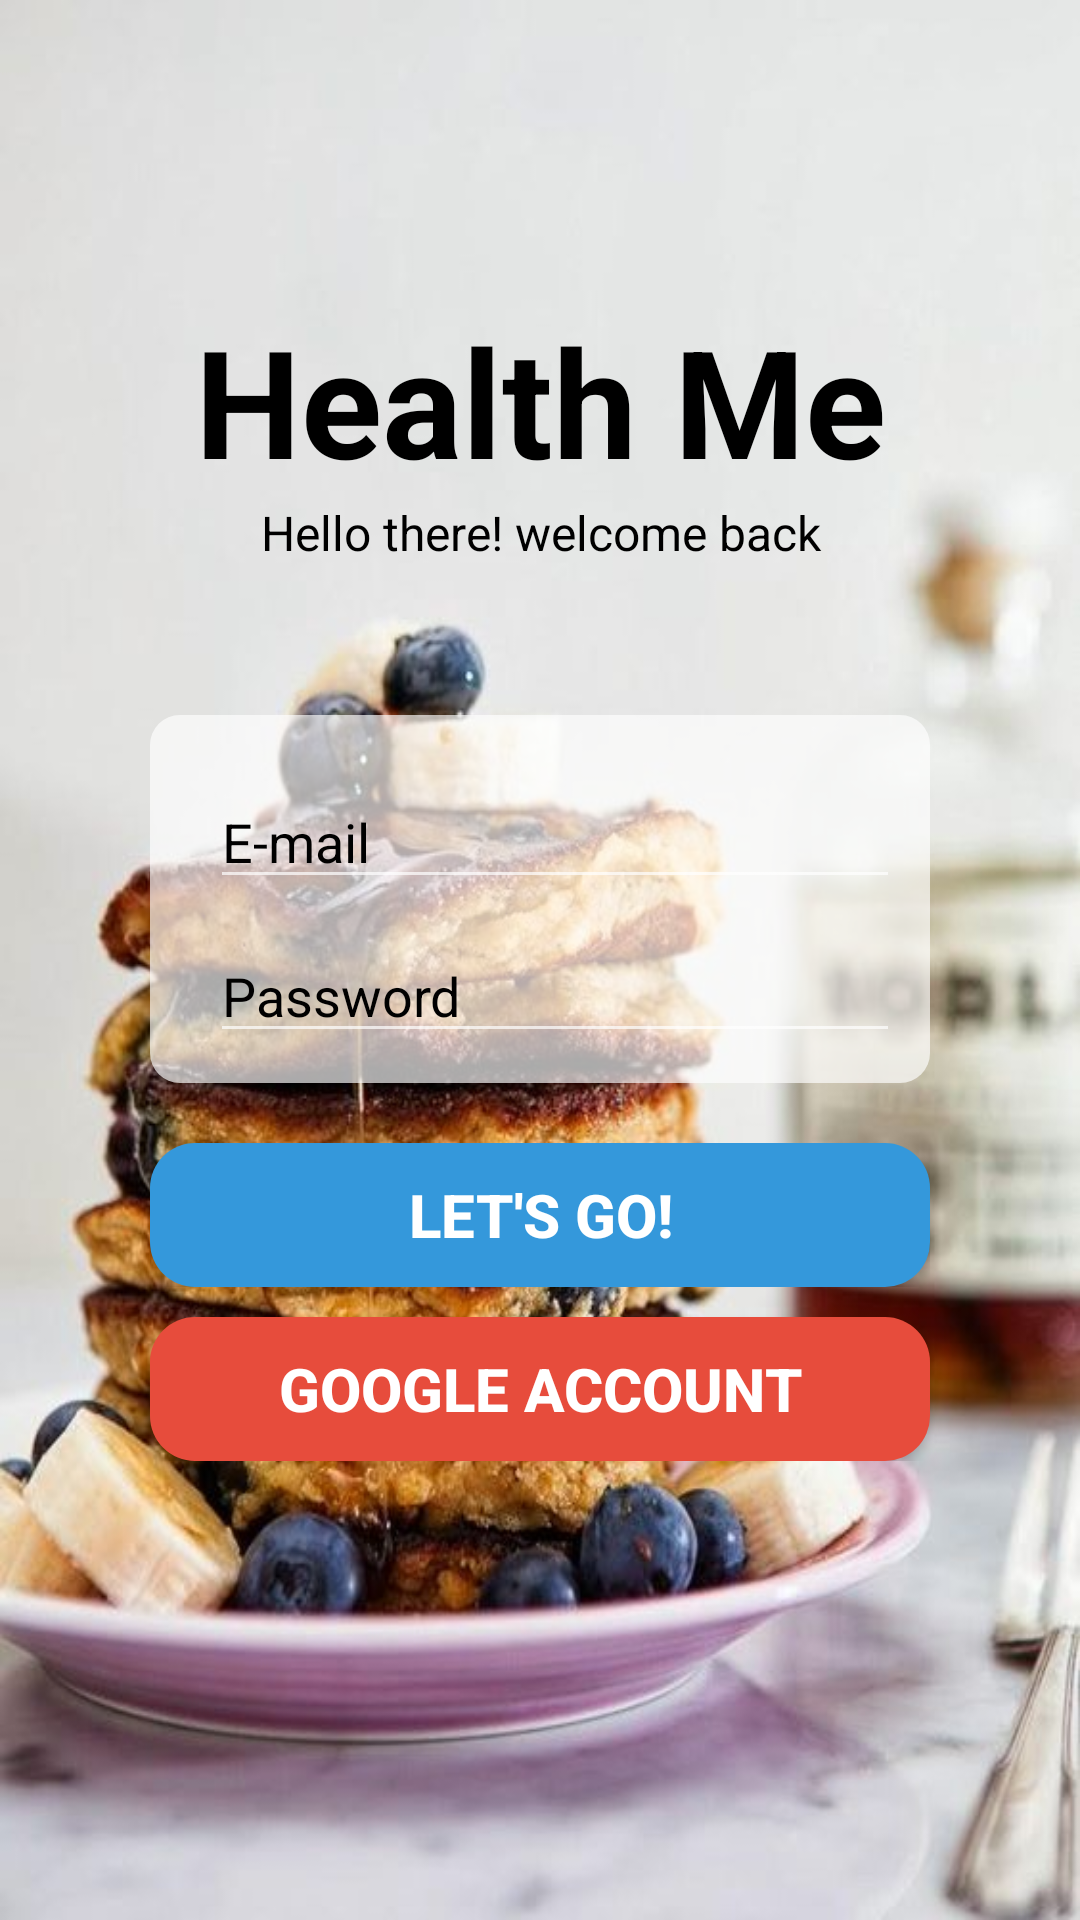

Here is an Android app screen rendered from its layout file. Give the layout XML and the strings, colors and styles it references.
<!-- AndroidManifest.xml: activity theme FullscreenTheme -->
<!-- res/layout/activity_login.xml -->
<?xml version="1.0" encoding="utf-8"?>
<LinearLayout xmlns:android="http://schemas.android.com/apk/res/android"
    xmlns:tools="http://schemas.android.com/tools"
    android:layout_width="match_parent"
    android:layout_height="match_parent"
    tools:context="com.example.example.androiddemo.LoginActivity"

    android:background="@drawable/pancake"
    android:orientation="vertical">
    <LinearLayout
        android:layout_width="match_parent"
        android:layout_height="wrap_content"
        android:layout_marginTop="100dp"
        android:layout_marginBottom="50dp"
        android:orientation="vertical">
        <TextView
            android:id="@+id/t_healthMe"

            android:layout_width="match_parent"
            android:layout_height="wrap_content"

            android:text="Health Me"
            android:textAlignment="center"
            android:textColor="#000"

            android:textSize="50sp"
            android:textStyle="bold" />
        <TextView
            android:id="@+id/t_hello"
            android:layout_width="match_parent"
            android:layout_height="wrap_content"

            android:text="Hello there! welcome back"
            android:textSize="16sp"
            android:textAlignment="center"
            android:textColor="#000" />
    </LinearLayout>


    <LinearLayout
        android:layout_width="match_parent"
        android:layout_height="wrap_content"
        android:layout_marginLeft="50dp"
        android:layout_marginRight="50dp"
        android:background="@drawable/shape_round"
        android:orientation="vertical">
        <LinearLayout
            android:layout_width="match_parent"
            android:layout_height="wrap_content"
            android:layout_marginTop="10dp">
            <ImageView
                android:layout_marginTop="21dp"
                android:layout_marginLeft="10dp"
                android:layout_marginRight="10dp"
                android:layout_width="wrap_content"
                android:layout_height="wrap_content"
                android:src="@drawable/ic_mail_outline_black_24dp"/>
            <EditText
                android:id="@+id/et_email"
                android:layout_marginTop="10dp"
                android:layout_marginRight="10dp"
                android:layout_width="match_parent"
                android:layout_height="wrap_content"
                android:inputType="textEmailAddress"
                android:textColor="#000"
                android:hint="E-mail"
                android:textColorHint="#000"/>
        </LinearLayout>
        <LinearLayout
            android:layout_width="match_parent"
            android:layout_height="match_parent"
            android:layout_marginBottom="10dp">
            <ImageView
                android:layout_marginTop="21dp"
                android:layout_marginLeft="10dp"
                android:layout_marginRight="10dp"
                android:layout_width="wrap_content"
                android:layout_height="wrap_content"
                android:src="@drawable/ic_vpn_key_black_24dp"/>
            <EditText
                android:id="@+id/et_pwd"
                android:layout_marginTop="10dp"
                android:layout_marginRight="10dp"
                android:layout_width="match_parent"
                android:layout_height="wrap_content"
                android:inputType="textPassword"
                android:textColor="#000"
                android:hint="Password"
                android:textColorHint="#000"/>
        </LinearLayout>

    </LinearLayout>
    <LinearLayout
        android:layout_width="match_parent"
        android:layout_height="wrap_content"
        android:layout_marginTop="20dp"
        android:layout_marginLeft="50dp"
        android:layout_marginRight="50dp"
        android:orientation="vertical">
        <Button
            android:id="@+id/btn_login"
            android:layout_width="match_parent"
            android:layout_height="wrap_content"
            android:background="@drawable/btn_login_selector"
            android:text="Let's go!"
            android:textStyle="bold"
            android:textSize="20sp"
            android:textColor="#fff"/>
    </LinearLayout>
    <LinearLayout
        android:layout_width="match_parent"
        android:layout_height="wrap_content">
        <Button
            android:id="@+id/btn_gg_login"
            android:layout_width="match_parent"
            android:layout_height="wrap_content"
            android:layout_marginTop="10dp"
            android:layout_marginLeft="50dp"
            android:layout_marginRight="50dp"
            android:orientation="vertical"
            android:background="@drawable/btn_gg_selector"
            android:text="GOOGLE ACCOUNT"
            android:textStyle="bold"
            android:textSize="20sp"
            android:textColor="#fff"/>
    </LinearLayout>




</LinearLayout>
<!-- resources referenced by this layout -->
<resources>
  <!-- drawable btn_gg_selector (drawable) -->
  <?xml version="1.0" encoding="utf-8"?>
  <selector xmlns:android="http://schemas.android.com/apk/res/android">
      
      <item   android:state_focused="true"
          android:state_pressed="false"
          android:drawable="@drawable/btn_gg_hover"
          />
      
      <item   android:state_focused="true"
          android:state_pressed="true"
          android:drawable="@drawable/btn_gg_hover"
          />
      
      <item   android:state_focused="false"
          android:state_pressed="true"
          android:drawable="@drawable/btn_gg_hover"
          />
      
      <item   android:drawable="@drawable/btn_gg_normal"/>
  
  </selector>
  <!-- drawable btn_login_selector (drawable) -->
  <?xml version="1.0" encoding="utf-8"?>
  <selector xmlns:android="http://schemas.android.com/apk/res/android">
      
      <item   android:state_focused="true"
          android:state_pressed="false"
          android:drawable="@drawable/btn_login_hover"
          />
      
      <item   android:state_focused="true"
          android:state_pressed="true"
          android:drawable="@drawable/btn_login_hover"
          />
      
      <item   android:state_focused="false"
          android:state_pressed="true"
          android:drawable="@drawable/btn_login_hover"
          />
      
      <item   android:drawable="@drawable/btn_login_normal"/>
  
  </selector>
  <!-- drawable pancake: jpg bitmap (drawable-v24, 57096 bytes) -->
  <!-- drawable shape_round (drawable) -->
  <?xml version="1.0" encoding="utf-8"?>
  <shape xmlns:android="http://schemas.android.com/apk/res/android">
      <solid android:color="#afff"/>
      <corners android:radius="10dp"/>
  </shape>
  <style name="FullscreenTheme" parent="Theme.AppCompat.NoActionBar">
          <item name="android:actionBarStyle">@style/FullscreenActionBarStyle</item>
          <item name="android:windowActionBarOverlay">true</item>
          <item name="android:windowBackground">@null</item>
          <item name="metaButtonBarStyle">?android:attr/buttonBarStyle</item>
          <item name="metaButtonBarButtonStyle">?android:attr/buttonBarButtonStyle</item>
          <item name="colorPrimary">@color/colorPrimary</item>
          <item name="colorPrimaryDark">@color/colorPrimaryDark</item>
          <item name="colorAccent">@color/colorAccent</item>
      </style>
  <!-- drawable btn_gg_hover (drawable) -->
  <?xml version="1.0" encoding="UTF-8"?>
  <shape xmlns:android="http://schemas.android.com/apk/res/android">
      
      <gradient   android:angle="270"
          android:startColor="#922B21"
          android:endColor="#922B21"
          />
      
      <corners
          android:radius="15dp"/>
  </shape>
  <!-- drawable btn_gg_normal (drawable) -->
  <?xml version="1.0" encoding="UTF-8"?>
  <shape xmlns:android="http://schemas.android.com/apk/res/android">
      
      <gradient   android:angle="270"
          android:startColor="#E74C3C"
          android:endColor="#E74C3C"
          />
      
      <corners
          android:radius="15dp"/>
  </shape>
  <!-- drawable btn_login_hover (drawable) -->
  <?xml version="1.0" encoding="UTF-8"?>
  <shape xmlns:android="http://schemas.android.com/apk/res/android">
      
      <gradient   android:angle="270"
          android:startColor="#1A5276"
          android:endColor="#1A5276"
          />
      
      <corners
          android:radius="15dp"/>
  </shape>
  <!-- drawable btn_login_normal (drawable) -->
  <?xml version="1.0" encoding="UTF-8"?>
  <shape xmlns:android="http://schemas.android.com/apk/res/android">
      
      <gradient   android:angle="270"
          android:startColor="#3498DB"
          android:endColor="#3498DB"
          />
      
      <corners
          android:radius="15dp"/>
  </shape>
  <style name="FullscreenActionBarStyle" parent="Widget.AppCompat.ActionBar">
          <item name="android:background">@color/black_overlay</item>
      </style>
  <color name="colorPrimary">#48C9B0</color>
  <color name="colorPrimaryDark">#138D75</color>
  <color name="colorAccent">#F7DC6F</color>
  <color name="black_overlay">#66000000</color>
</resources>
